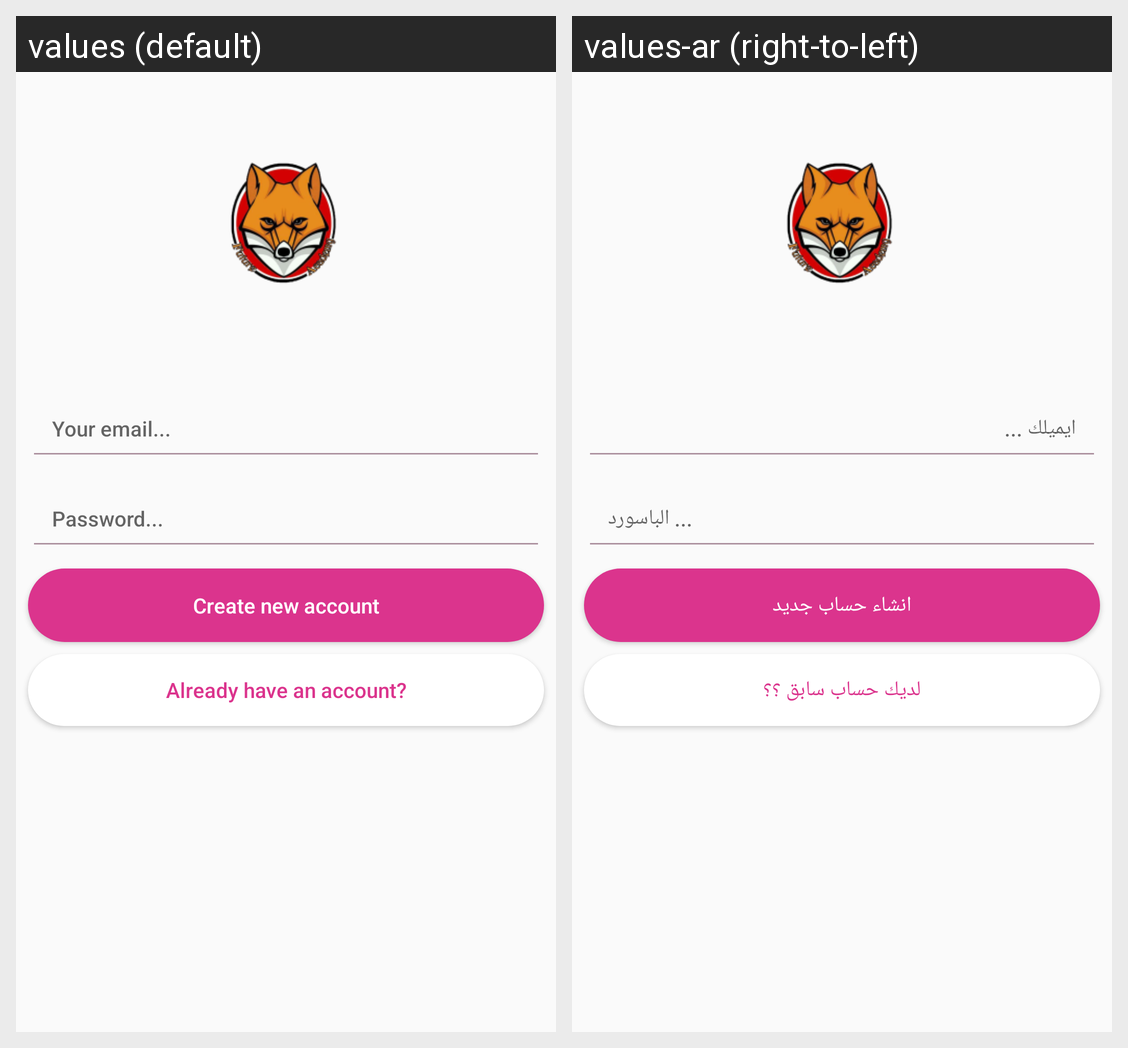

The Android screen above is rendered under two locales of the same app. Produce the string resources it draws, with the default and per-locale values.
Android screen res/layout/activity_register.xml rendered under 2 locales, left to right: values (default), values-ar (right-to-left). Device: Nexus 5 (rendered at 1080×1920; each locale shown at half size, 540×960, under a caption strip naming it); theme AppTheme.
Strings drawn on this screen, with the default value and each locale's value (text and hints the layout hard-codes, and strings that could not be matched under every locale, appear in the picture but are not listed):

email_hint
  values: Your email...
  values-ar: ايميلك ...

pass_hint
  values: Password...
  values-ar: الباسورد ...

reg_btn
  values: Create new account
  values-ar: انشاء حساب جديد

reg_login_text
  values: Already have an account?
  values-ar: لديك حساب سابق ؟؟
